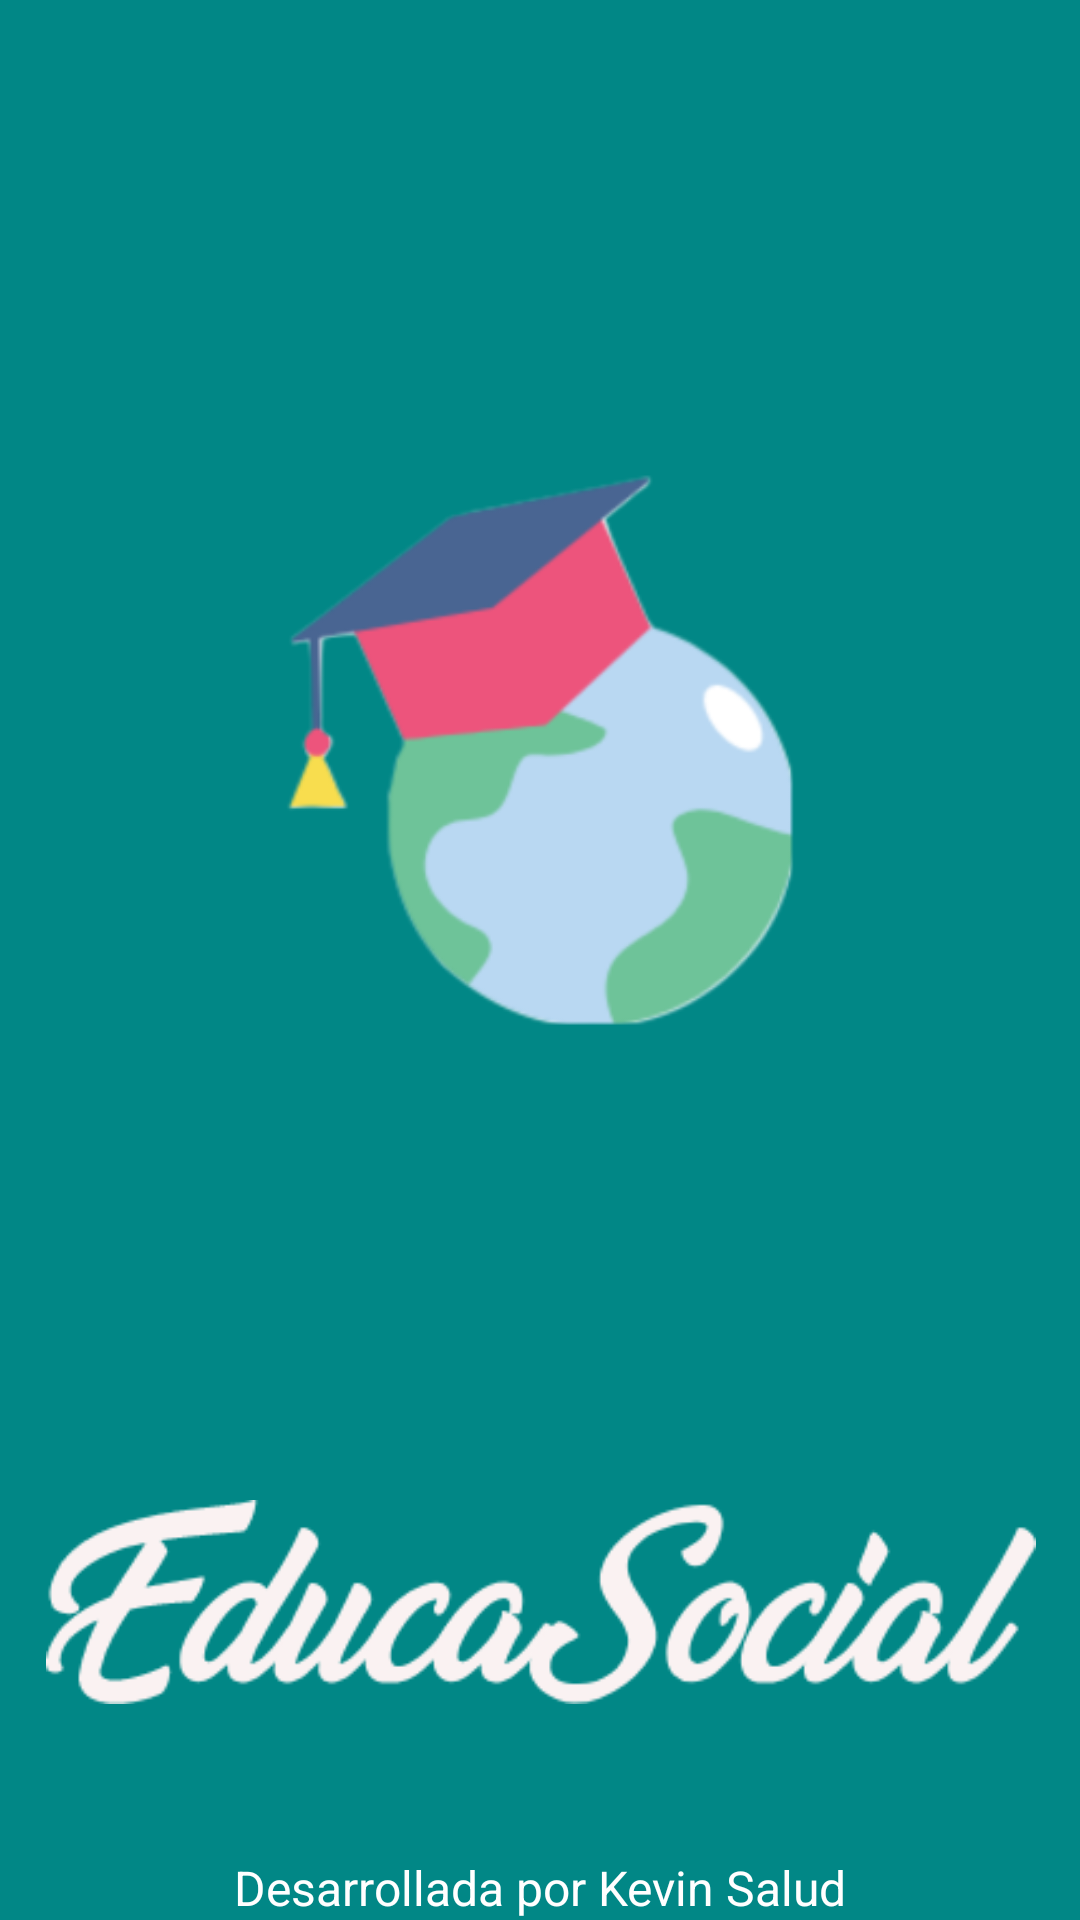

This screen was rendered from an Android layout file. Write that file and the resources it references.
<!-- AndroidManifest.xml: application theme Theme.AppEducaSocial -->
<!-- res/layout/activity_splash2.xml -->
<?xml version="1.0" encoding="utf-8"?>
<androidx.constraintlayout.widget.ConstraintLayout xmlns:android="http://schemas.android.com/apk/res/android"
    xmlns:app="http://schemas.android.com/apk/res-auto"
    xmlns:tools="http://schemas.android.com/tools"
    android:layout_width="match_parent"
    android:layout_height="match_parent"
    android:background="@color/teal_700"
    android:backgroundTint="@color/teal_700"
    tools:context=".SplashActivity">

    <ImageView
        android:id="@+id/imageView"
        android:layout_width="wrap_content"
        android:layout_height="wrap_content"
        app:layout_constraintEnd_toEndOf="parent"
        app:layout_constraintHorizontal_bias="0.0"
        app:layout_constraintStart_toStartOf="parent"
        app:layout_constraintTop_toTopOf="parent"
        app:srcCompat="@drawable/logo" />

    <ImageView
        android:id="@+id/imageView4"
        android:layout_width="380dp"
        android:layout_height="68dp"
        app:layout_constraintEnd_toEndOf="parent"
        app:layout_constraintStart_toStartOf="parent"
        app:layout_constraintTop_toBottomOf="@+id/imageView"
        app:srcCompat="@drawable/titulo1" />

    <TextView
        android:id="@+id/Autor"
        android:layout_width="wrap_content"
        android:layout_height="wrap_content"
        android:text="Desarrollada por Kevin Salud"
        android:textColor="#FFFFFF"
        android:textSize="16sp"
        app:layout_constraintBottom_toBottomOf="parent"
        app:layout_constraintEnd_toEndOf="parent"
        app:layout_constraintStart_toStartOf="parent" />

</androidx.constraintlayout.widget.ConstraintLayout>
<!-- resources referenced by this layout -->
<resources>
  <color name="teal_700">#FF018786</color>
  <!-- drawable logo: png bitmap (drawable, 32056 bytes) -->
  <!-- drawable titulo1: png bitmap (drawable, 15025 bytes) -->
  <style name="Theme.AppEducaSocial" parent="Theme.MaterialComponents.DayNight.NoActionBar">
          
          <item name="colorPrimary">@color/purple_500</item>
          <item name="colorPrimaryVariant">@color/purple_700</item>
          <item name="colorOnPrimary">@color/white</item>
          
          <item name="colorSecondary">@color/teal_200</item>
          <item name="colorSecondaryVariant">@color/teal_700</item>
          <item name="colorOnSecondary">@color/black</item>
          
          <item name="android:statusBarColor" tools:targetApi="l">?attr/colorPrimaryVariant</item>
          
      </style>
  <color name="purple_500">#FF6200EE</color>
  <color name="purple_700">#FF3700B3</color>
  <color name="white">#FFFFFFFF</color>
  <color name="teal_200">#FF03DAC5</color>
  <color name="black">#FF000000</color>
</resources>
